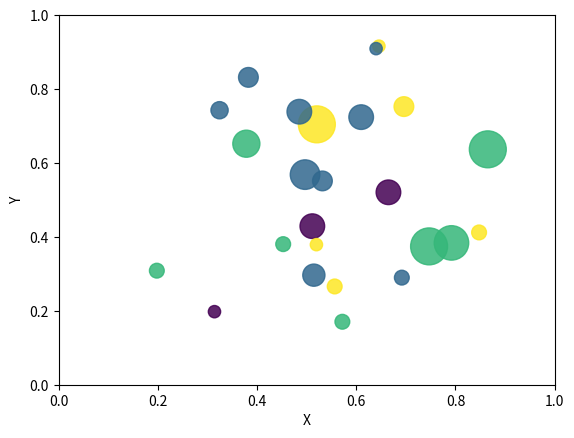

Generate this figure with matplotlib:
import math
import random
import matplotlib.pyplot as plt
no_of_balls=25
x =[random.triangular() for i in range(no_of_balls)]
y =[random.gauss(0.5,0.25) for i in range(no_of_balls)]
colors=[random.randint(1,4) for i in range(no_of_balls)]
areas=[math.pi*random.randint(5,15)**2 for i in range(no_of_balls)]
plt.figure()
plt.scatter(x, y, s=areas, c=colors, alpha=0.85)
plt.axis([0.0,1.0,0.0,1.0])
plt.xlabel("X")
plt.ylabel("Y")
plt.show()
